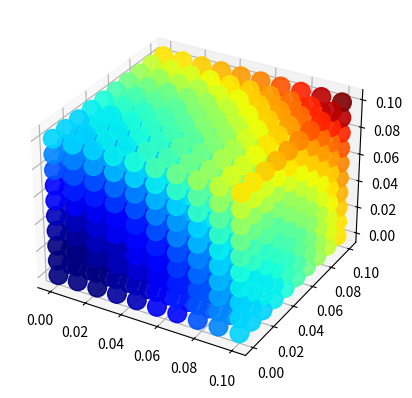

Python code for this plot:
import numpy as np
import matplotlib.pyplot as plt
import matplotlib

from mpl_toolkits.mplot3d import Axes3D  # noqa: F401 unused import
if __name__ == '__main__':
    #matplotlib.use('Qt5Agg')
    resolution = (10,10, 10)
    sides = (0.1, 0.1, 0.1)
    line_grids = []
    for side_len, res in zip(sides, resolution):
        line_grids.append(np.linspace(0, side_len, res))

    xx,yy,zz = np.meshgrid(*line_grids)
    fig = plt.figure()
    ax = fig.add_subplot(111, projection='3d')
    cmap = matplotlib.cm.get_cmap(name='jet', lut=40)
    norm = matplotlib.colors.Normalize()
    val = xx**2 + yy**2 + zz**2
    ax.scatter3D(xx.reshape(-1,), yy.reshape(-1,), zz.reshape(-1,), alpha=0.9, s=180, c=val.reshape(-1,), cmap=cmap, norm=norm)

    plt.show()



